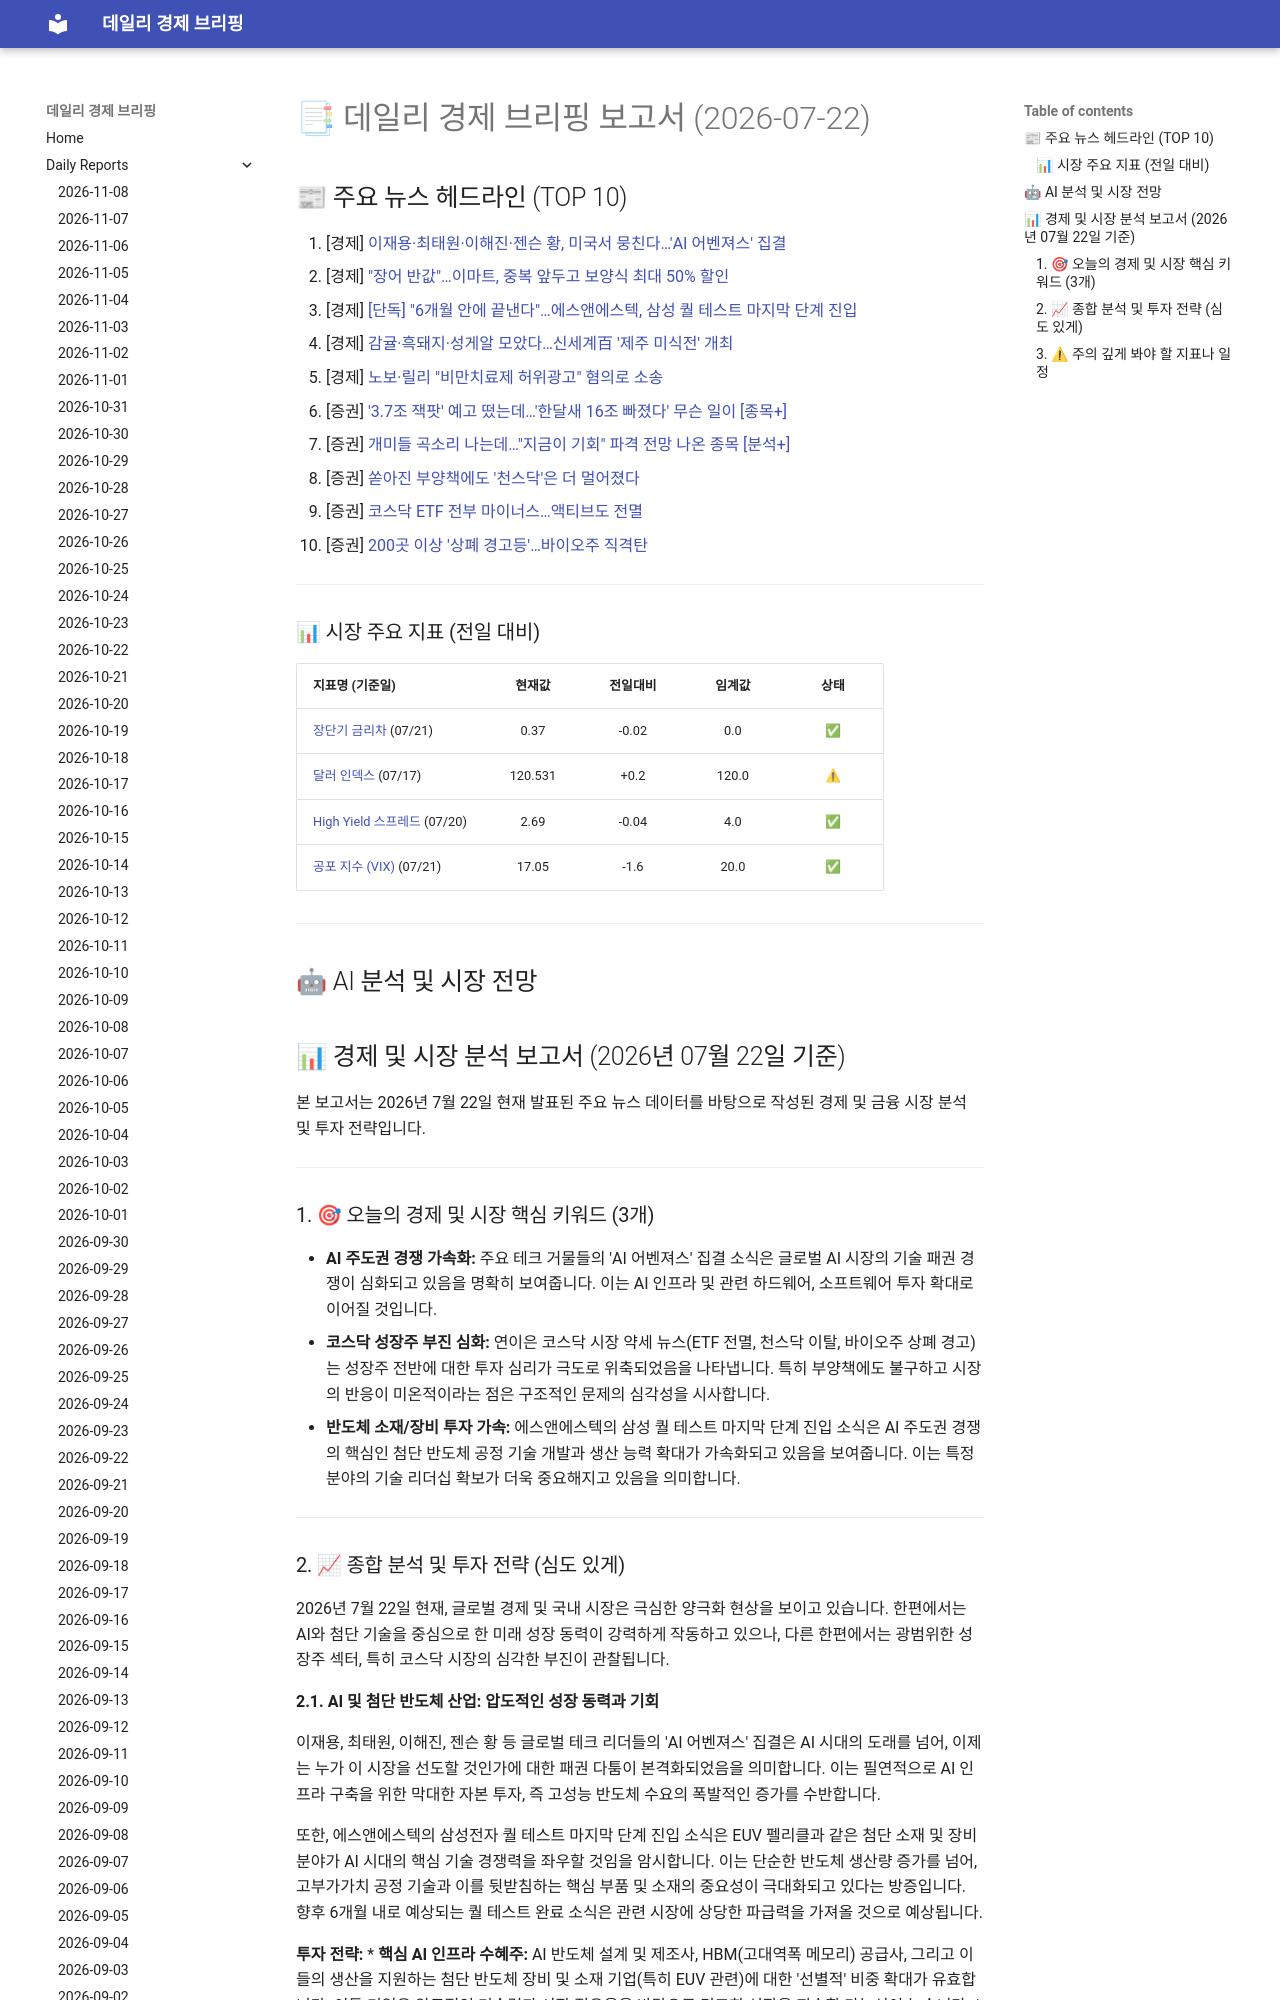

repository: 4610162/daily_news · page: reports/2026-07-22/index.html · generator: mkdocs

# 📑 데일리 경제 브리핑 보고서 (2026-07-22)

## 📰 주요 뉴스 헤드라인 (TOP 10)
1. [경제] [이재용·최태원·이해진·젠슨 황, 미국서 뭉친다…'AI 어벤져스' 집결](https://www.hankyung.com/article/2026072280467)
2. [경제] ["장어 반값"…이마트, 중복 앞두고 보양식 최대 50% 할인](https://www.hankyung.com/article/202607217430g)
3. [경제] [[단독] "6개월 안에 끝낸다"…에스앤에스텍, 삼성 퀄 테스트 마지막 단계 진입](https://www.hankyung.com/article/202607217540i)
4. [경제] [감귤·흑돼지·성게알 모았다…신세계百 '제주 미식전' 개최](https://www.hankyung.com/article/202607217353g)
5. [경제] [노보·릴리 "비만치료제 허위광고" 혐의로 소송](https://www.hankyung.com/article/202607217917i)
6. [증권] ['3.7조 잭팟' 예고 떴는데…'한달새 16조 빠졌다' 무슨 일이 [종목+]](https://www.hankyung.com/article/2026072172396)
7. [증권] [개미들 곡소리 나는데…"지금이 기회" 파격 전망 나온 종목 [분석+]](https://www.hankyung.com/article/2026072175236)
8. [증권] [쏟아진 부양책에도 '천스닥'은 더 멀어졌다](https://www.hankyung.com/article/2026072176311)
9. [증권] [코스닥 ETF 전부 마이너스…액티브도 전멸](https://www.hankyung.com/article/2026072176291)
10. [증권] [200곳 이상 '상폐 경고등'…바이오주 직격탄](https://www.hankyung.com/article/2026072176301)

---

### 📊 시장 주요 지표 (전일 대비)
| 지표명 (기준일) | 현재값 | 전일대비 | 임계값 | 상태 |
| :--- | :---: | :---: | :---: | :---: |
| [장단기 금리차](https://fred.stlouisfed.org/series/T10Y2Y) (07/21) | 0.37 | -0.02 | 0.0 | ✅ |
| [달러 인덱스](https://fred.stlouisfed.org/series/DTWEXBGS) (07/17) | 120.531 | +0.2 | 120.0 | ⚠ |
| [High Yield 스프레드](https://fred.stlouisfed.org/series/BAMLH0A0HYM2) (07/20) | 2.69 | -0.04 | 4.0 | ✅ |
| [공포 지수 (VIX)](https://finance.yahoo.com/quote/%5EVIX) (07/21) | 17.05 | -1.6 | 20.0 | ✅ |



---

## 🤖 AI 분석 및 시장 전망
## 📊 경제 및 시장 분석 보고서 (2026년 07월 22일 기준)

본 보고서는 2026년 7월 22일 현재 발표된 주요 뉴스 데이터를 바탕으로 작성된 경제 및 금융 시장 분석 및 투자 전략입니다.

---
